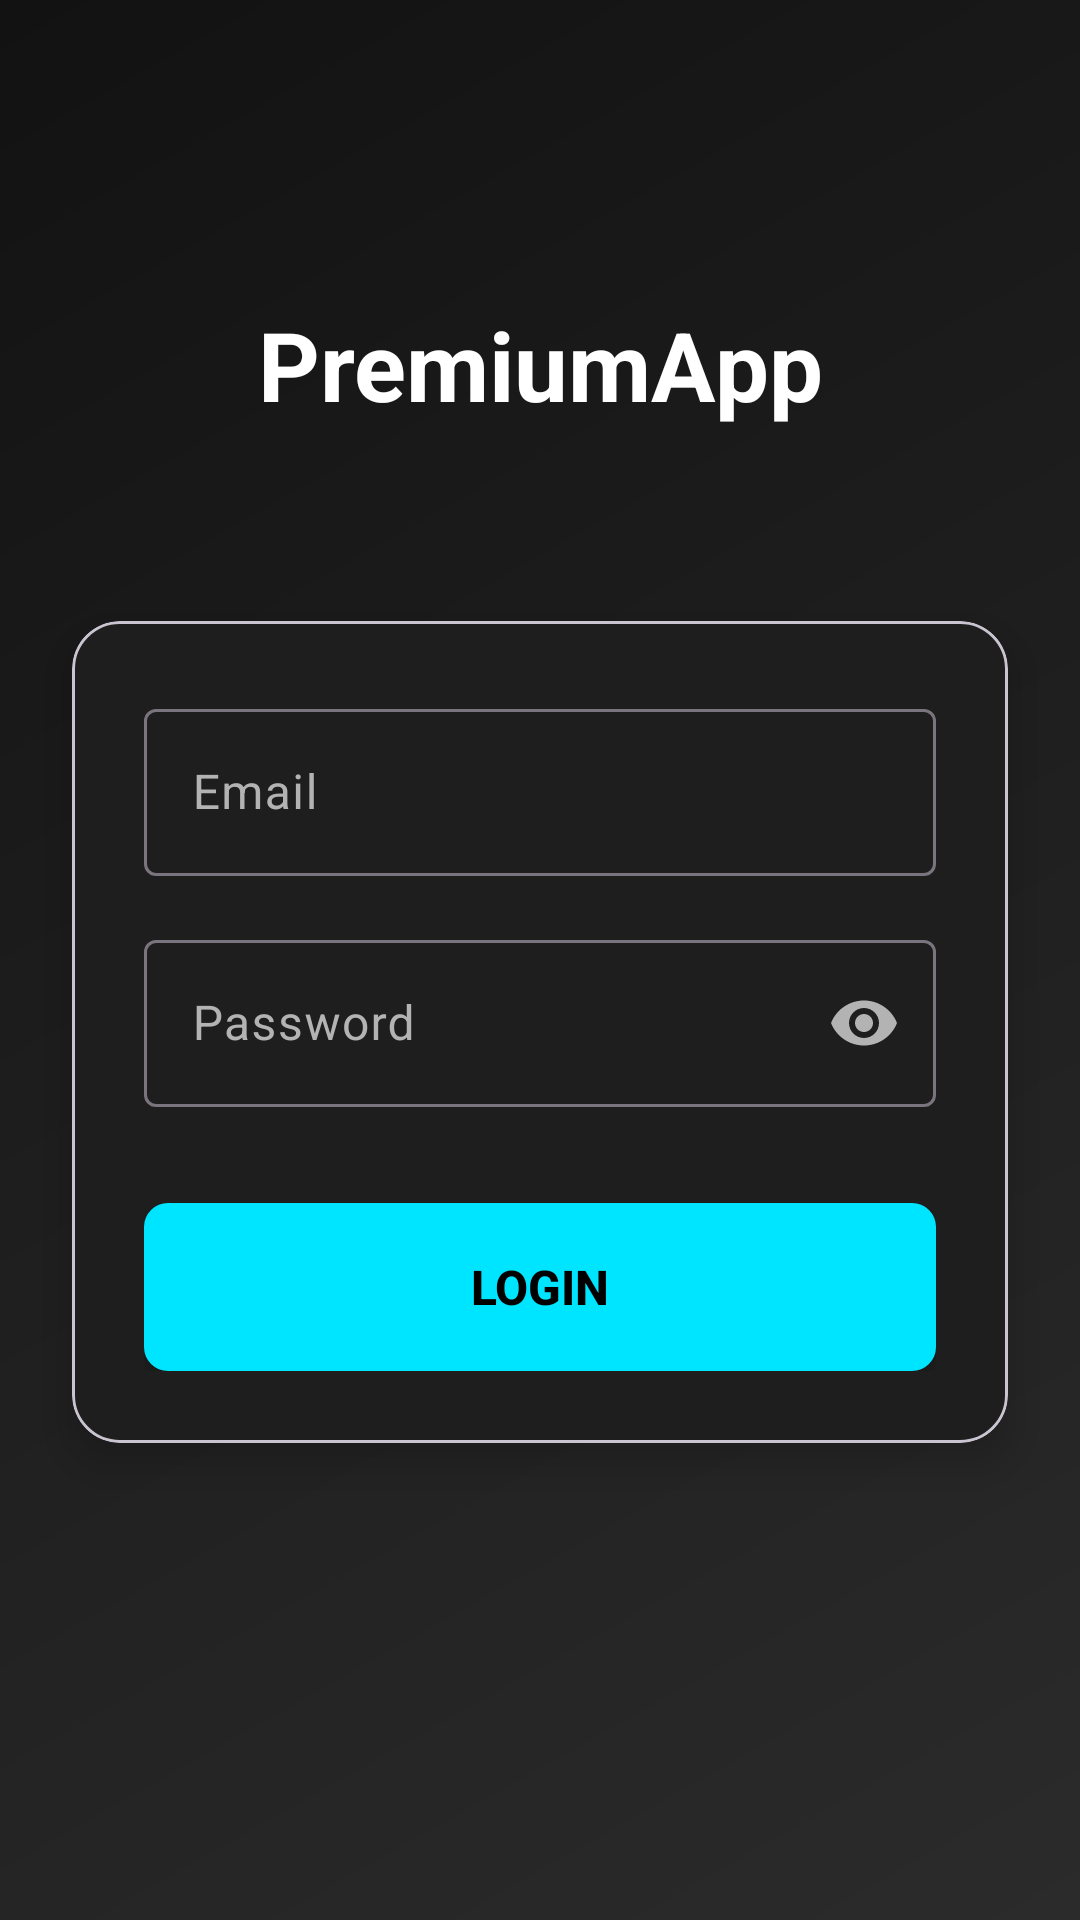

Produce the Android XML layout that renders to this screen, including the resource entries it uses.
<!-- AndroidManifest.xml: application theme Theme.MyApplication -->
<!-- res/layout/activity_login.xml -->
<?xml version="1.0" encoding="utf-8"?>
<androidx.constraintlayout.widget.ConstraintLayout xmlns:android="http://schemas.android.com/apk/res/android"
    xmlns:app="http://schemas.android.com/apk/res-auto"
    xmlns:tools="http://schemas.android.com/tools"
    android:layout_width="match_parent"
    android:layout_height="match_parent"
    android:background="@drawable/bg_gradient"
    tools:context=".ui.login.LoginActivity">

    <TextView
        android:id="@+id/tvLogo"
        android:layout_width="wrap_content"
        android:layout_height="wrap_content"
        android:layout_marginTop="100dp"
        android:text="PremiumApp"
        android:textColor="@color/premium_text_primary"
        android:textSize="32sp"
        android:textStyle="bold"
        app:layout_constraintEnd_toEndOf="parent"
        app:layout_constraintStart_toStartOf="parent"
        app:layout_constraintTop_toTopOf="parent" />

    <com.google.android.material.card.MaterialCardView
        android:id="@+id/cardLogin"
        android:layout_width="0dp"
        android:layout_height="wrap_content"
        android:layout_marginHorizontal="24dp"
        android:layout_marginTop="64dp"
        app:cardBackgroundColor="@color/premium_card_bg"
        app:cardCornerRadius="16dp"
        app:cardElevation="8dp"
        app:layout_constraintEnd_toEndOf="parent"
        app:layout_constraintStart_toStartOf="parent"
        app:layout_constraintTop_toBottomOf="@id/tvLogo">

        <LinearLayout
            android:layout_width="match_parent"
            android:layout_height="wrap_content"
            android:orientation="vertical"
            android:padding="24dp">

            <com.google.android.material.textfield.TextInputLayout
                android:layout_width="match_parent"
                android:layout_height="wrap_content"
                android:hint="Email"
                app:boxBackgroundColor="@android:color/transparent"
                android:textColorHint="@color/premium_text_secondary">

                <com.google.android.material.textfield.TextInputEditText
                    android:id="@+id/etEmail"
                    android:layout_width="match_parent"
                    android:layout_height="wrap_content"
                    android:inputType="textEmailAddress"
                    android:textColor="@color/premium_text_primary" />
            </com.google.android.material.textfield.TextInputLayout>

            <com.google.android.material.textfield.TextInputLayout
                android:layout_width="match_parent"
                android:layout_height="wrap_content"
                android:layout_marginTop="16dp"
                android:hint="Password"
                app:boxBackgroundColor="@android:color/transparent"
                android:textColorHint="@color/premium_text_secondary"
                app:passwordToggleEnabled="true"
                app:passwordToggleTint="@color/premium_text_secondary">

                <com.google.android.material.textfield.TextInputEditText
                    android:id="@+id/etPassword"
                    android:layout_width="match_parent"
                    android:layout_height="wrap_content"
                    android:inputType="textPassword"
                    android:textColor="@color/premium_text_primary" />
            </com.google.android.material.textfield.TextInputLayout>

            <Button
                android:id="@+id/btnLogin"
                android:layout_width="match_parent"
                android:layout_height="56dp"
                android:layout_marginTop="32dp"
                android:background="@drawable/btn_primary"
                android:text="Login"
                android:textColor="@color/black"
                android:textSize="16sp"
                android:textStyle="bold"
                app:backgroundTint="@null" />

            <ProgressBar
                android:id="@+id/progressBar"
                android:layout_width="wrap_content"
                android:layout_height="wrap_content"
                android:layout_gravity="center"
                android:layout_marginTop="16dp"
                android:visibility="gone"/>
        </LinearLayout>
    </com.google.android.material.card.MaterialCardView>

</androidx.constraintlayout.widget.ConstraintLayout>
<!-- resources referenced by this layout -->
<resources>
  <color name="black">#FF000000</color>
  <color name="premium_card_bg">#1E1E1E</color>
  <color name="premium_text_primary">#FFFFFF</color>
  <color name="premium_text_secondary">#B3B3B3</color>
  <!-- drawable bg_gradient (drawable) -->
  <?xml version="1.0" encoding="utf-8"?>
  <shape xmlns:android="http://schemas.android.com/apk/res/android">
      <gradient
          android:startColor="@color/premium_gradient_start"
          android:endColor="@color/premium_gradient_end"
          android:angle="135" />
  </shape>
  <!-- drawable btn_primary (drawable) -->
  <?xml version="1.0" encoding="utf-8"?>
  <ripple xmlns:android="http://schemas.android.com/apk/res/android"
      android:color="#33000000">
      <item>
          <shape android:shape="rectangle">
              <solid android:color="@color/premium_accent" />
              <corners android:radius="8dp" />
          </shape>
      </item>
  </ripple>
  <style name="Theme.MyApplication" parent="Theme.Material3.DayNight.NoActionBar">
          
          <item name="colorPrimary">@color/purple_500</item>
          <item name="colorOnPrimary">@color/white</item>
          
          <item name="colorSecondary">@color/teal_200</item>
          <item name="colorOnSecondary">@color/black</item>
  
          
          <item name="android:statusBarColor">?attr/colorPrimary</item>
  
          <item name="colorSurface">@color/white</item>
          <item name="colorOnSurface">@color/black</item>
          <item name="colorSurfaceVariant">#F5F5F5</item>
          <item name="colorOnSurfaceVariant">#333333</item>
      </style>
  <color name="premium_gradient_start">#2b2b2b</color>
  <color name="premium_gradient_end">#121212</color>
  <color name="premium_accent">#00E5FF</color>
  <color name="purple_500">#FF6200EE</color>
  <color name="white">#FFFFFFFF</color>
  <color name="teal_200">#FF03DAC5</color>
</resources>
